The GitHub repository taufdermaur/Maturaarbeit-ML-Project contains a labelled image folder "dataset_neu" with 10 categories: besondere signale, ergaenzende angaben zu signalen, fahranordnungen parkierungsbeschraenkungen, fahrverbote mass und gewichtsbeschraenkungen, information notices, markierungen und leiteinrichtungen, verhaltenshinweise, vortrittssignale, wegweisung auf autobahnen und autostrassen, wegweisung auf haupt und nebenstrassen. Examples follow, each with its label.

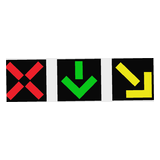
Label: besondere signale

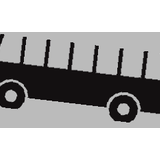
Label: ergaenzende angaben zu signalen

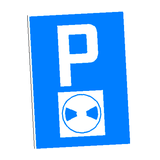
Label: verhaltenshinweise

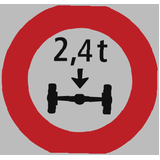
Label: fahrverbote mass und gewichtsbeschraenkungen

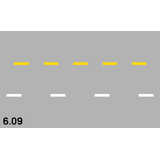
Label: markierungen und leiteinrichtungen

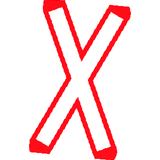
Label: vortrittssignale
